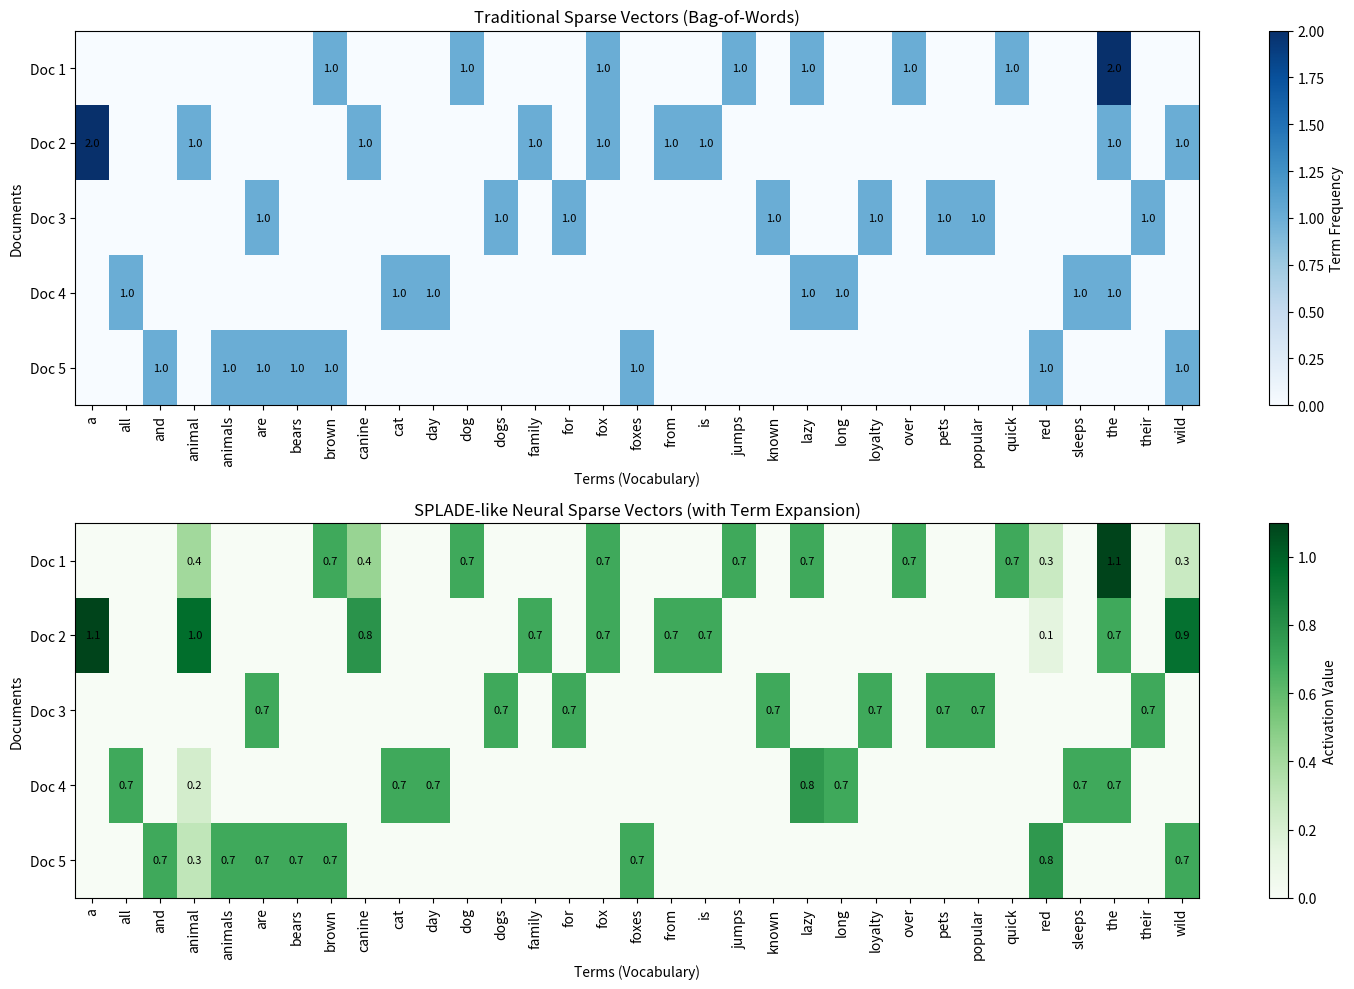

The matplotlib source for this figure:
#!/usr/bin/env python3
"""
SPLADE-like Neural Sparse Embedding Demonstration

This script demonstrates the concept of neural network-based sparse embeddings like SPLADE
(SParse Lexical AnD Expansion model) without requiring the actual neural network libraries.
It simulates how SPLADE works to create more sophisticated sparse representations.
"""

import numpy as np
import matplotlib.pyplot as plt
from collections import defaultdict
import math

def print_header(text):
    """Print a formatted header."""
    print("\n" + "="*80)
    print(f" {text} ".center(80, "-"))
    print("="*80 + "\n")

# Sample documents
documents = [
    "The quick brown fox jumps over the lazy dog",
    "A fox is a wild animal from the canine family",
    "Dogs are popular pets known for their loyalty",
    "The lazy cat sleeps all day long",
    "Brown bears and red foxes are wild animals"
]

print_header("NEURAL SPARSE EMBEDDING DEMONSTRATION (SPLADE-like)")
print("Sample Documents:")
for i, doc in enumerate(documents):
    print(f"Document {i+1}: {doc}")

# Step 1: Create a vocabulary from the documents
print_header("STEP 1: VOCABULARY CREATION")

# Tokenize documents (simplified)
all_tokens = []
for doc in documents:
    tokens = [token.lower() for token in doc.split()]
    all_tokens.extend(tokens)

# Create vocabulary (unique tokens)
vocabulary = sorted(set(all_tokens))
vocab_size = len(vocabulary)
token_to_id = {token: idx for idx, token in enumerate(vocabulary)}

print(f"Vocabulary size: {vocab_size}")
print(f"Vocabulary: {', '.join(vocabulary)}")

# Step 2: Traditional Sparse Vectors (for comparison)
print_header("STEP 2: TRADITIONAL SPARSE VECTORS (BAG-OF-WORDS)")

# Create traditional sparse vectors (bag-of-words)
traditional_sparse_vectors = []
for doc in documents:
    vector = np.zeros(vocab_size)
    tokens = [token.lower() for token in doc.split()]
    for token in tokens:
        vector[token_to_id[token]] += 1
    traditional_sparse_vectors.append(vector)

# Calculate sparsity
total_elements = len(documents) * vocab_size
nonzero_elements = sum(np.count_nonzero(vec) for vec in traditional_sparse_vectors)
sparsity = nonzero_elements / total_elements

print(f"Traditional Sparse Vectors:")
print(f"Shape: {len(documents)} × {vocab_size} (documents × terms)")
print(f"Total elements: {total_elements}")
print(f"Non-zero elements: {nonzero_elements}")
print(f"Sparsity: {sparsity:.2%}")

# Step 3: Simulate SPLADE's neural expansion
print_header("STEP 3: SIMULATING SPLADE'S NEURAL TERM EXPANSION")

print("SPLADE uses neural networks (like BERT) to expand terms with related concepts.")
print("For example, 'dog' might activate 'canine', 'pet', 'animal', etc.")
print("This simulation demonstrates this expansion behavior without using actual neural networks.\n")

# Define a simplified term expansion dictionary to simulate BERT-like expansion
# In a real SPLADE model, these expansions would come from neural network activations
term_expansion = {
    'dog': {'canine': 0.7, 'pet': 0.6, 'animal': 0.5, 'loyal': 0.3},
    'fox': {'wild': 0.6, 'animal': 0.5, 'canine': 0.4, 'red': 0.3},
    'cat': {'pet': 0.6, 'animal': 0.5, 'lazy': 0.3, 'sleep': 0.3},
    'lazy': {'sleep': 0.5, 'slow': 0.4, 'rest': 0.3},
    'wild': {'animal': 0.7, 'nature': 0.5, 'forest': 0.4},
    'animal': {'wild': 0.5, 'pet': 0.4, 'species': 0.6, 'nature': 0.4},
    'quick': {'fast': 0.8, 'speed': 0.6, 'swift': 0.7},
    'brown': {'color': 0.6, 'red': 0.3, 'dark': 0.4},
    'jump': {'leap': 0.8, 'hop': 0.7, 'movement': 0.5},
    'popular': {'common': 0.7, 'liked': 0.8, 'famous': 0.6},
    'loyal': {'faithful': 0.8, 'devoted': 0.7, 'trust': 0.6},
}

# Function to simulate SPLADE's ReLU and log operations
def splade_activation(value):
    """Simulate SPLADE's ReLU(log(1+x)) activation."""
    return math.log(1 + max(0, value)) if value > 0 else 0

# Create SPLADE-like sparse vectors with term expansion
splade_vectors = []
for doc in documents:
    # Initialize vector with zeros
    vector = np.zeros(vocab_size)
    
    # Tokenize document
    tokens = [token.lower() for token in doc.split()]
    
    # First pass: count terms (like traditional BOW)
    for token in tokens:
        if token in token_to_id:
            vector[token_to_id[token]] += 1
    
    # Second pass: expand terms using our simulated neural expansion
    expanded_vector = vector.copy()
    for token in tokens:
        if token in term_expansion:
            # Get expansion terms and weights
            for exp_term, weight in term_expansion[token].items():
                if exp_term in token_to_id:
                    # Apply expansion with a weight
                    expanded_vector[token_to_id[exp_term]] += weight * 0.5
    
    # Apply SPLADE-like activation (ReLU + log)
    for i in range(len(expanded_vector)):
        expanded_vector[i] = splade_activation(expanded_vector[i])
    
    splade_vectors.append(expanded_vector)

# Calculate sparsity for SPLADE vectors
splade_nonzero = sum(np.count_nonzero(vec) for vec in splade_vectors)
splade_sparsity = splade_nonzero / total_elements

print(f"SPLADE-like Sparse Vectors:")
print(f"Shape: {len(documents)} × {vocab_size} (documents × terms)")
print(f"Total elements: {total_elements}")
print(f"Non-zero elements: {splade_nonzero}")
print(f"Sparsity: {splade_sparsity:.2%}")

# Step 4: Visualize the difference between traditional and SPLADE-like sparse vectors
print_header("STEP 4: VISUALIZING TRADITIONAL VS NEURAL SPARSE VECTORS")

# Create a figure with two subplots
plt.figure(figsize=(15, 10))

# Plot traditional sparse vectors
plt.subplot(2, 1, 1)
plt.imshow(traditional_sparse_vectors, aspect='auto', cmap='Blues')
plt.colorbar(label='Term Frequency')
plt.title('Traditional Sparse Vectors (Bag-of-Words)')
plt.xlabel('Terms (Vocabulary)')
plt.ylabel('Documents')
plt.xticks(range(len(vocabulary)), vocabulary, rotation=90)
plt.yticks(range(len(documents)), [f"Doc {i+1}" for i in range(len(documents))])

# Add text annotations for non-zero values
for i in range(len(documents)):
    for j in range(vocab_size):
        if traditional_sparse_vectors[i][j] > 0:
            plt.text(j, i, f"{traditional_sparse_vectors[i][j]:.1f}", 
                    ha="center", va="center", color="black", fontsize=8)

# Plot SPLADE-like sparse vectors
plt.subplot(2, 1, 2)
plt.imshow(splade_vectors, aspect='auto', cmap='Greens')
plt.colorbar(label='Activation Value')
plt.title('SPLADE-like Neural Sparse Vectors (with Term Expansion)')
plt.xlabel('Terms (Vocabulary)')
plt.ylabel('Documents')
plt.xticks(range(len(vocabulary)), vocabulary, rotation=90)
plt.yticks(range(len(documents)), [f"Doc {i+1}" for i in range(len(documents))])

# Add text annotations for non-zero values
for i in range(len(documents)):
    for j in range(vocab_size):
        if splade_vectors[i][j] > 0:
            plt.text(j, i, f"{splade_vectors[i][j]:.1f}", 
                    ha="center", va="center", color="black", fontsize=8)

plt.tight_layout()
plt.savefig('neural_sparse_vectors.png')
print("Visualization saved as 'neural_sparse_vectors.png'")

# Step 5: Demonstrate search with both approaches
print_header("STEP 5: SEARCH DEMONSTRATION")

# Create a simple query
query = "wild animal"
print(f"Query: '{query}'")

# Tokenize query
query_tokens = [token.lower() for token in query.split()]

# Create traditional query vector
traditional_query_vector = np.zeros(vocab_size)
for token in query_tokens:
    if token in token_to_id:
        traditional_query_vector[token_to_id[token]] += 1

# Create SPLADE-like query vector with expansion
splade_query_vector = np.zeros(vocab_size)
for token in query_tokens:
    if token in token_to_id:
        splade_query_vector[token_to_id[token]] += 1
    
    # Apply expansion
    if token in term_expansion:
        for exp_term, weight in term_expansion[token].items():
            if exp_term in token_to_id:
                splade_query_vector[token_to_id[exp_term]] += weight * 0.5

# Apply SPLADE activation to query vector
for i in range(len(splade_query_vector)):
    splade_query_vector[i] = splade_activation(splade_query_vector[i])

# Calculate similarity scores for traditional approach
traditional_scores = np.array([np.dot(traditional_query_vector, doc_vec) for doc_vec in traditional_sparse_vectors])

# Calculate similarity scores for SPLADE-like approach
splade_scores = np.array([np.dot(splade_query_vector, doc_vec) for doc_vec in splade_vectors])

# Normalize scores for fair comparison
if np.sum(traditional_scores) > 0:
    traditional_scores = traditional_scores / np.sum(traditional_scores)
if np.sum(splade_scores) > 0:
    splade_scores = splade_scores / np.sum(splade_scores)

# Print results
print("\nTraditional Sparse Vector Search Results:")
for i, score in enumerate(traditional_scores):
    print(f"Document {i+1}: {score:.4f} - {documents[i]}")

print("\nSPLADE-like Neural Sparse Vector Search Results:")
for i, score in enumerate(splade_scores):
    print(f"Document {i+1}: {score:.4f} - {documents[i]}")

# Rank the documents for both approaches
trad_ranked = np.argsort(-traditional_scores)
splade_ranked = np.argsort(-splade_scores)

print("\nTraditional Ranking:")
for rank, idx in enumerate(trad_ranked):
    print(f"{rank+1}. Document {idx+1} (Score: {traditional_scores[idx]:.4f})")
    print(f"   {documents[idx]}")

print("\nSPLADE-like Neural Ranking:")
for rank, idx in enumerate(splade_ranked):
    print(f"{rank+1}. Document {idx+1} (Score: {splade_scores[idx]:.4f})")
    print(f"   {documents[idx]}")

# Step 6: Explain how real SPLADE works
print_header("STEP 6: HOW REAL SPLADE WORKS")

print("""
In a real SPLADE implementation:

1. Neural Network Foundation:
   - SPLADE is built on pre-trained language models like BERT or DISTILBERT
   - It fine-tunes these models for the specific task of creating sparse representations

2. Architecture:
   - The model processes text through transformer layers
   - For each token, it computes activations across the entire vocabulary
   - It applies a ReLU(log(1+x)) activation function to promote sparsity

3. Training Process:
   - SPLADE is trained with specialized loss functions that balance:
     a) Relevance: Ensuring similar documents have similar representations
     b) Sparsity: Encouraging most dimensions to be zero
     c) Term expansion: Learning which terms are semantically related

4. Key Advantages:
   - Interpretability: Each dimension corresponds to a specific term
   - Efficiency: Sparse representations are memory-efficient
   - Expressiveness: Neural expansion captures semantic relationships
   - Compatibility: Works with traditional inverted index infrastructure

5. Implementation Details:
   - Uses attention mechanisms to capture context
   - Employs regularization to control sparsity levels
   - Can be trained with different pooling strategies (max pooling is common)
   - Supports separate document and query encoders

This simulation demonstrates the core concept of SPLADE - neural term expansion
that creates more expressive sparse vectors - but real implementations leverage
the full power of transformer-based language models.
""")

print_header("CONCLUSION")
print("""
This demonstration shows how neural network-based methods like SPLADE create
more sophisticated sparse embeddings compared to traditional approaches:

1. Traditional sparse vectors (like bag-of-words) only activate terms that
   explicitly appear in the text.

2. Neural sparse vectors (like SPLADE) expand beyond explicit terms to include
   semantically related concepts, capturing more meaning.

3. The neural approach improves search by:
   - Finding relevant documents even when they use different terminology
   - Maintaining the interpretability and efficiency of sparse representations
   - Leveraging the semantic understanding of neural language models

4. Real SPLADE implementations use transformer architectures like BERT to
   learn optimal term expansions from data, rather than using predefined
   expansion rules as in this simulation.
""")

if __name__ == "__main__":
    print("\nVisualization saved. Run this script to see the full demonstration.")
